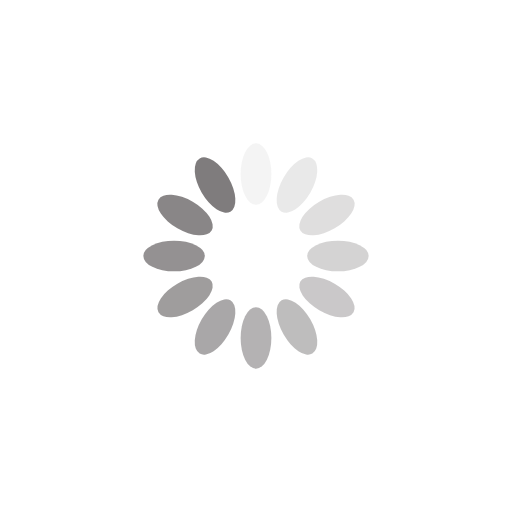
t = 0.00 s
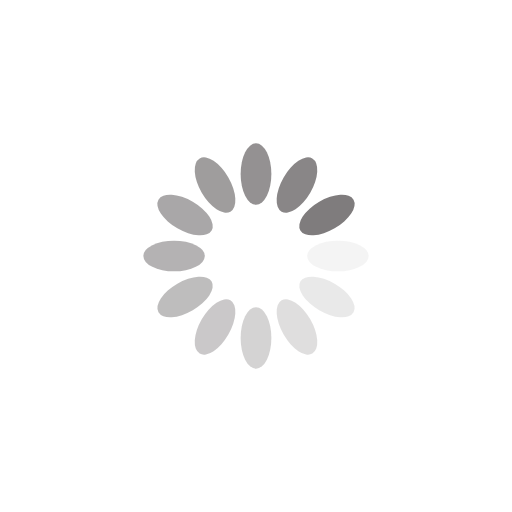
t = 0.25 s
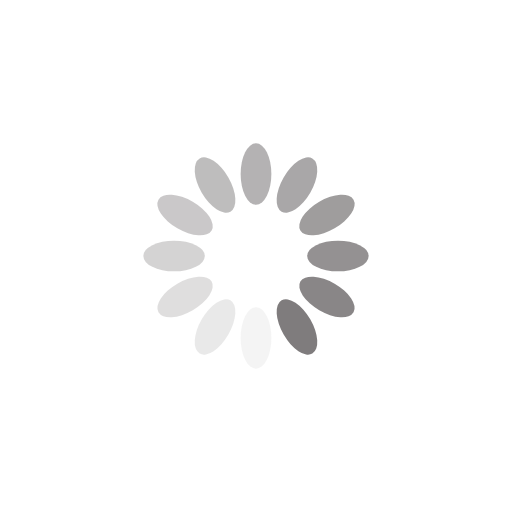
t = 0.50 s
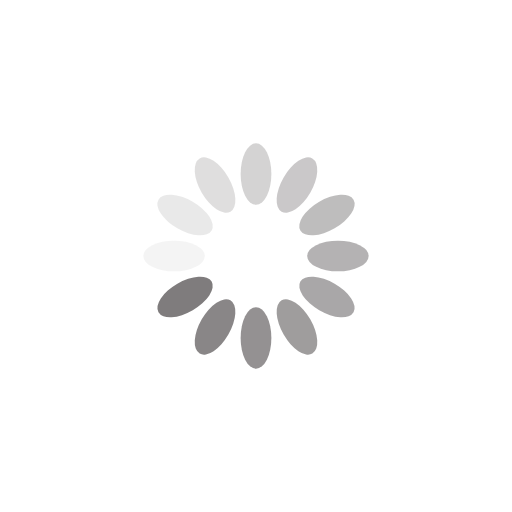
t = 0.75 s

The animated SVG that drew these frames (rendered in a browser with its animation timeline set to each time). Animation: 12 SMIL elements (animate=12); one cycle of 1.00 s, repeats indefinitely.

<svg xmlns="http://www.w3.org/2000/svg" viewBox="0 0 100 100" preserveAspectRatio="xMidYMid" width="200" height="200" style="shape-rendering: auto; display: block; background: transparent;" xmlns:xlink="http://www.w3.org/1999/xlink"><g><g transform="rotate(0 50 50)">
  <rect fill="#7f7c7d" height="12" width="6" ry="6" rx="3" y="28" x="47">
    <animate repeatCount="indefinite" begin="-0.9166666666666666s" dur="1s" keyTimes="0;1" values="1;0" attributeName="opacity"></animate>
  </rect>
</g><g transform="rotate(30 50 50)">
  <rect fill="#7f7c7d" height="12" width="6" ry="6" rx="3" y="28" x="47">
    <animate repeatCount="indefinite" begin="-0.8333333333333334s" dur="1s" keyTimes="0;1" values="1;0" attributeName="opacity"></animate>
  </rect>
</g><g transform="rotate(60 50 50)">
  <rect fill="#7f7c7d" height="12" width="6" ry="6" rx="3" y="28" x="47">
    <animate repeatCount="indefinite" begin="-0.75s" dur="1s" keyTimes="0;1" values="1;0" attributeName="opacity"></animate>
  </rect>
</g><g transform="rotate(90 50 50)">
  <rect fill="#7f7c7d" height="12" width="6" ry="6" rx="3" y="28" x="47">
    <animate repeatCount="indefinite" begin="-0.6666666666666666s" dur="1s" keyTimes="0;1" values="1;0" attributeName="opacity"></animate>
  </rect>
</g><g transform="rotate(120 50 50)">
  <rect fill="#7f7c7d" height="12" width="6" ry="6" rx="3" y="28" x="47">
    <animate repeatCount="indefinite" begin="-0.5833333333333334s" dur="1s" keyTimes="0;1" values="1;0" attributeName="opacity"></animate>
  </rect>
</g><g transform="rotate(150 50 50)">
  <rect fill="#7f7c7d" height="12" width="6" ry="6" rx="3" y="28" x="47">
    <animate repeatCount="indefinite" begin="-0.5s" dur="1s" keyTimes="0;1" values="1;0" attributeName="opacity"></animate>
  </rect>
</g><g transform="rotate(180 50 50)">
  <rect fill="#7f7c7d" height="12" width="6" ry="6" rx="3" y="28" x="47">
    <animate repeatCount="indefinite" begin="-0.4166666666666667s" dur="1s" keyTimes="0;1" values="1;0" attributeName="opacity"></animate>
  </rect>
</g><g transform="rotate(210 50 50)">
  <rect fill="#7f7c7d" height="12" width="6" ry="6" rx="3" y="28" x="47">
    <animate repeatCount="indefinite" begin="-0.3333333333333333s" dur="1s" keyTimes="0;1" values="1;0" attributeName="opacity"></animate>
  </rect>
</g><g transform="rotate(240 50 50)">
  <rect fill="#7f7c7d" height="12" width="6" ry="6" rx="3" y="28" x="47">
    <animate repeatCount="indefinite" begin="-0.25s" dur="1s" keyTimes="0;1" values="1;0" attributeName="opacity"></animate>
  </rect>
</g><g transform="rotate(270 50 50)">
  <rect fill="#7f7c7d" height="12" width="6" ry="6" rx="3" y="28" x="47">
    <animate repeatCount="indefinite" begin="-0.16666666666666666s" dur="1s" keyTimes="0;1" values="1;0" attributeName="opacity"></animate>
  </rect>
</g><g transform="rotate(300 50 50)">
  <rect fill="#7f7c7d" height="12" width="6" ry="6" rx="3" y="28" x="47">
    <animate repeatCount="indefinite" begin="-0.08333333333333333s" dur="1s" keyTimes="0;1" values="1;0" attributeName="opacity"></animate>
  </rect>
</g><g transform="rotate(330 50 50)">
  <rect fill="#7f7c7d" height="12" width="6" ry="6" rx="3" y="28" x="47">
    <animate repeatCount="indefinite" begin="0s" dur="1s" keyTimes="0;1" values="1;0" attributeName="opacity"></animate>
  </rect>
</g><g></g></g><!-- [ldio] generated by https://loading.io --></svg>
